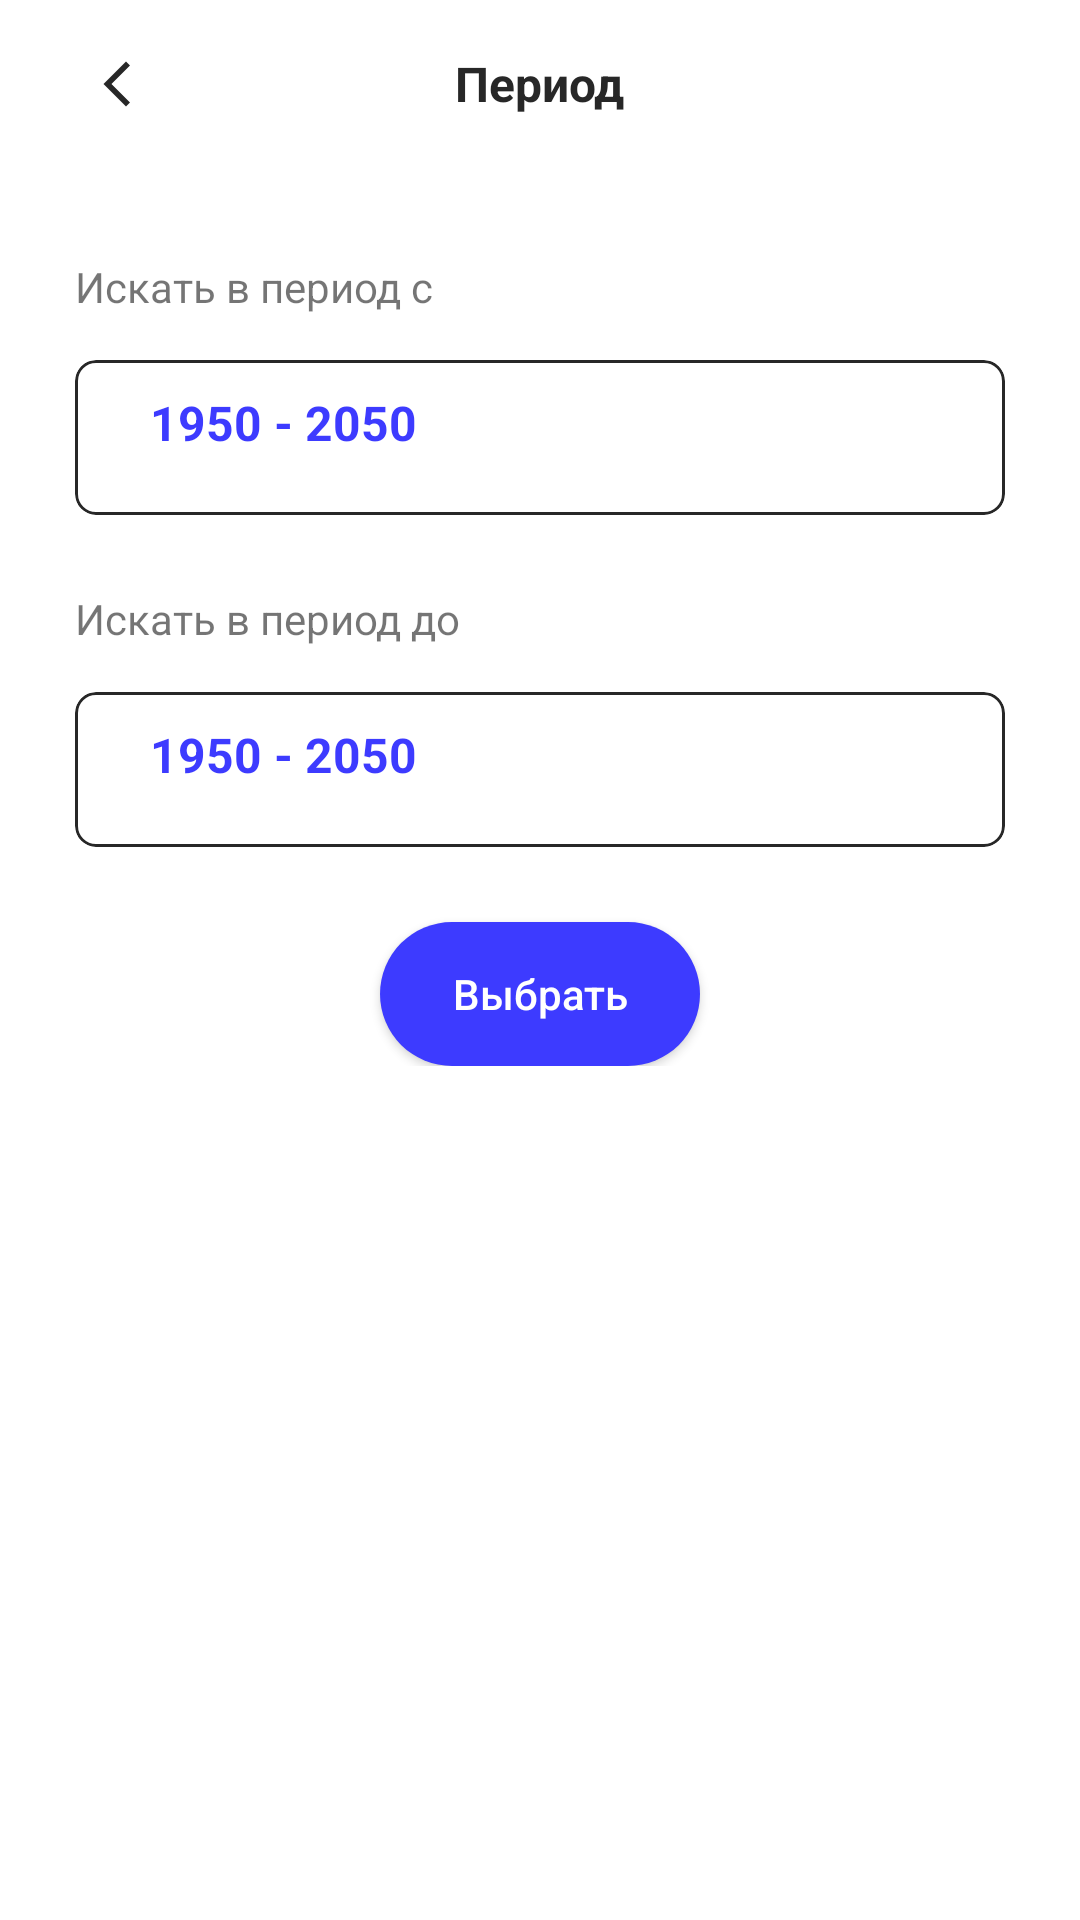

Here is an Android app screen rendered from its layout file. Give the layout XML and the strings, colors and styles it references.
<!-- AndroidManifest.xml: application theme Theme.Lvl1Final -->
<!-- res/layout/fragment_date_filter.xml -->
<?xml version="1.0" encoding="utf-8"?>
<androidx.coordinatorlayout.widget.CoordinatorLayout xmlns:android="http://schemas.android.com/apk/res/android"
    xmlns:app="http://schemas.android.com/apk/res-auto"
    xmlns:tools="http://schemas.android.com/tools"
    android:layout_width="match_parent"
    android:layout_height="match_parent">

    <com.google.android.material.appbar.AppBarLayout
        android:id="@+id/appbar"
        android:layout_width="match_parent"
        android:layout_height="wrap_content"
        android:background="@color/white"
        app:elevation="0dp"
        app:layout_scrollFlags="scroll|enterAlways">

        <androidx.appcompat.widget.Toolbar
            android:id="@+id/toolbar"
            android:layout_width="match_parent"
            android:layout_height="?attr/actionBarSize"
            app:layout_scrollFlags="scroll|enterAlways">

            <ImageView
                android:id="@+id/img_back_button"
                android:layout_width="wrap_content"
                android:layout_height="wrap_content"
                android:layout_marginStart="10dp"
                android:padding="14dp"
                android:src="@drawable/ic_back_button"
                tools:ignore="ContentDescription" />

            <TextView
                android:layout_width="wrap_content"
                android:layout_height="wrap_content"
                android:layout_gravity="center_horizontal"
                android:text="@string/period"
                android:textColor="@color/app_theme_black"
                android:textSize="16sp"
                android:textStyle="bold" />

        </androidx.appcompat.widget.Toolbar>

    </com.google.android.material.appbar.AppBarLayout>

    <androidx.core.widget.NestedScrollView
        android:layout_width="match_parent"
        android:layout_height="wrap_content"
        android:layout_marginTop="10dp"
        app:layout_behavior="com.google.android.material.appbar.AppBarLayout$ScrollingViewBehavior">

        <LinearLayout
            android:layout_width="match_parent"
            android:layout_height="wrap_content"
            android:gravity="center_horizontal"
            android:padding="20dp"
            android:orientation="vertical">

            <TextView
                android:layout_width="wrap_content"
                android:layout_height="wrap_content"
                android:layout_gravity="start"
                android:layout_marginStart="5dp"
                android:layout_marginBottom="10dp"
                android:text="@string/period_from"
                android:textSize="14sp" />


            <include
                android:id="@+id/start_period"
                layout="@layout/year_calendar" />

            <TextView
                android:layout_width="wrap_content"
                android:layout_height="wrap_content"
                android:layout_gravity="start"
                android:layout_marginStart="5dp"
                android:layout_marginTop="20dp"
                android:layout_marginBottom="10dp"
                android:text="@string/period_to"
                android:textSize="14sp" />

            <include
                android:id="@+id/end_period"
                layout="@layout/year_calendar" />

            <Button
                android:id="@+id/btn_apply"
                android:layout_marginTop="20dp"
                style="@style/OvalBlueButtonStyle"
                android:layout_width="wrap_content"
                android:layout_height="wrap_content"
                android:paddingHorizontal="24dp"
                android:text="@string/choose" />

        </LinearLayout>

    </androidx.core.widget.NestedScrollView>

</androidx.coordinatorlayout.widget.CoordinatorLayout>
<!-- res/layout/year_calendar.xml (included above) -->
<?xml version="1.0" encoding="utf-8"?>
<com.google.android.material.card.MaterialCardView xmlns:android="http://schemas.android.com/apk/res/android"
    xmlns:app="http://schemas.android.com/apk/res-auto"
    xmlns:tools="http://schemas.android.com/tools"
    android:layout_width="match_parent"
    android:layout_height="wrap_content"
    android:layout_margin="5dp"
    android:background="@android:color/black"
    android:clickable="false"
    app:cardCornerRadius="7dp"
    app:cardElevation="0dp"
    app:strokeColor="@color/app_theme_black"
    app:strokeWidth="1dp">


    <LinearLayout
        android:layout_width="match_parent"
        android:layout_height="match_parent"
        android:layout_marginHorizontal="15dp"
        android:layout_marginVertical="10dp"
        android:orientation="vertical">

        <LinearLayout
            android:layout_width="match_parent"
            android:layout_height="wrap_content"
            android:layout_marginHorizontal="10dp"
            android:orientation="horizontal">

            <TextView
                android:id="@+id/textview_years"
                android:layout_width="0dp"
                android:layout_height="wrap_content"
                android:layout_gravity="center_vertical"
                android:layout_weight="1"
                android:gravity="start"
                android:maxLines="1"
                android:textColor="@color/app_theme_blue"
                android:textSize="16sp"
                android:textStyle="bold"
                tools:text="1950 - 2050" />

            <ImageView
                android:id="@+id/imageView_prev"
                android:layout_width="wrap_content"
                android:layout_height="wrap_content"
                android:layout_gravity="end"
                android:padding="3dp"
                app:srcCompat="@drawable/ic_prev" />

            <ImageView
                android:id="@+id/imageView_next"
                android:layout_width="wrap_content"
                android:layout_height="wrap_content"
                android:layout_gravity="end"
                android:padding="3dp"
                app:srcCompat="@drawable/ic_next" />

        </LinearLayout>


        <androidx.recyclerview.widget.RecyclerView
            android:id="@+id/recyclerViewYears"
            android:layout_width="match_parent"
            android:layout_height="wrap_content"
            android:layout_marginTop="10dp"
            app:layoutManager="androidx.recyclerview.widget.GridLayoutManager"
            app:layout_constraintBottom_toBottomOf="parent"
            app:layout_constraintEnd_toEndOf="parent"
            app:layout_constraintStart_toStartOf="parent"
            app:layout_constraintTop_toBottomOf="@+id/imageView_prev"
            app:spanCount="3"
            tools:listitem="@layout/year_list_item" />

    </LinearLayout>

</com.google.android.material.card.MaterialCardView>
<!-- res/layout/year_list_item.xml (included above) -->
<?xml version="1.0" encoding="utf-8"?>
<LinearLayout xmlns:android="http://schemas.android.com/apk/res/android"
    android:layout_width="match_parent"
    android:layout_height="wrap_content"
    xmlns:tools="http://schemas.android.com/tools">

    <TextView
        android:id="@+id/tv_year"
        android:layout_width="match_parent"
        android:layout_height="wrap_content"
        android:gravity="center"
        android:textSize="16sp"
        android:textColor="@color/app_theme_black"
        android:padding="10dp"
        tools:text="2025"/>
</LinearLayout>
<!-- resources referenced by this layout -->
<resources>
  <color name="app_theme_black">#272727</color>
  <color name="app_theme_blue">#3D3BFF</color>
  <color name="white">#FFFFFFFF</color>
  <!-- drawable ic_back_button (drawable) -->
  <vector android:height="18dp"
      android:viewportHeight="24"
      android:viewportWidth="24"
      android:width="18dp"
      xmlns:android="http://schemas.android.com/apk/res/android">
    <path android:fillColor="#272727"
        android:pathData="M17.77,3.77l-1.77,-1.77l-10,10l10,10l1.77,-1.77l-8.23,-8.23z"
        android:fillType="evenOdd"/>
  </vector>
  <string name="choose">Выбрать</string>
  <string name="period">Период</string>
  <string name="period_from">Искать в период с</string>
  <string name="period_to">Искать в период до</string>
  <style name="OvalBlueButtonStyle">
          <item name="android:background">@drawable/oval_background</item>
          <item name="android:textColor">@color/white</item>
          <item name="android:textSize">14sp</item>
          <item name="android:textAllCaps">false</item>
          <item name="backgroundTint">@color/app_theme_blue</item>
      </style>
  <style name="Theme.Lvl1Final" parent="Theme.MaterialComponents.DayNight.NoActionBar">
          
          <item name="colorPrimary">@color/purple_500</item>
          <item name="colorPrimaryVariant">@color/purple_700</item>
          <item name="colorOnPrimary">@color/white</item>
          
          <item name="colorSecondary">@color/teal_200</item>
          <item name="colorSecondaryVariant">@color/teal_700</item>
          <item name="colorOnSecondary">@color/black</item>
          
          <item name="android:statusBarColor">?attr/colorPrimaryVariant</item>
          
      </style>
  <!-- drawable oval_background (drawable) -->
  <?xml version="1.0" encoding="utf-8"?>
  <shape xmlns:android="http://schemas.android.com/apk/res/android">
      <corners android:radius="56dp" />
      <solid android:color="@color/app_theme_blue" />
  </shape>
  <color name="purple_500">#FF6200EE</color>
  <color name="purple_700">#FF3700B3</color>
  <color name="teal_200">#FF03DAC5</color>
  <color name="teal_700">#FF018786</color>
  <color name="black">#FF000000</color>
</resources>
